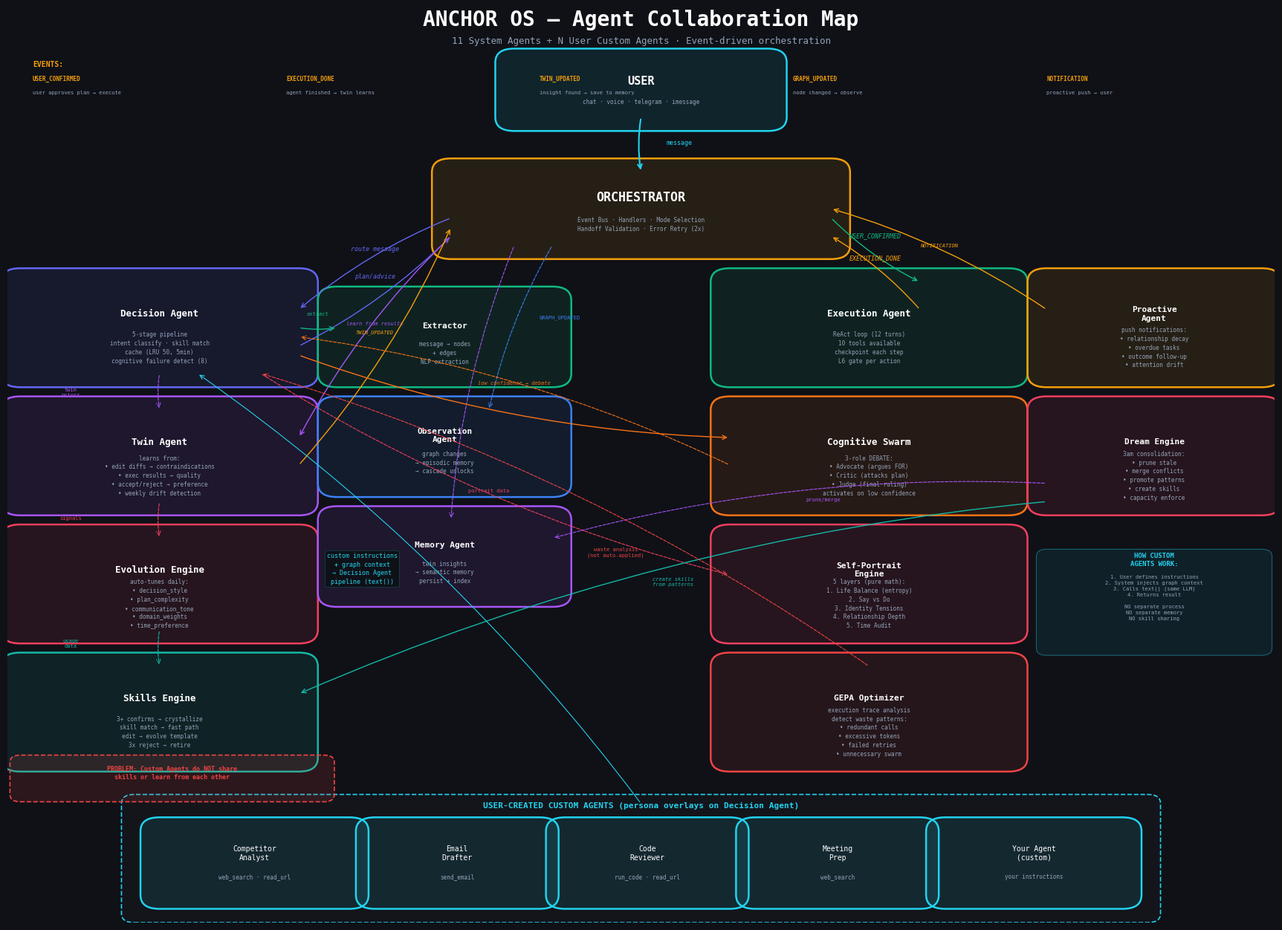

Write Python code to recreate this figure. (Note: this script raises an exception after producing the figure.)
"""
Anchor OS — Complete Agent Collaboration Map
Shows ALL agents (system + user-created) and how they interact.
"""
import matplotlib
matplotlib.use('Agg')
import matplotlib.pyplot as plt
import matplotlib.patches as mpatches
from matplotlib.patches import FancyBboxPatch, FancyArrowPatch
import numpy as np

BG = '#0f1117'
PRIMARY = '#6366f1'
BLUE = '#3b82f6'
CYAN = '#22d3ee'
GREEN = '#10b981'
AMBER = '#f59e0b'
RED = '#ef4444'
PURPLE = '#a855f7'
ROSE = '#f43f5e'
ORANGE = '#f97316'
TEAL = '#14b8a6'
TEXT = '#e2e8f0'
TEXT_DIM = '#94a3b8'
WHITE = '#ffffff'

def box(ax, x, y, w, h, label, sub='', color=PRIMARY, fs=9, bold=True):
    b = FancyBboxPatch((x, y), w, h, boxstyle="round,pad=0.015",
                       facecolor=color+'1a', edgecolor=color, linewidth=1.8)
    ax.add_patch(b)
    if sub:
        ax.text(x+w/2, y+h*0.65, label, ha='center', va='center',
                fontsize=fs, fontweight='bold' if bold else 'normal', color=WHITE, family='monospace')
        ax.text(x+w/2, y+h*0.28, sub, ha='center', va='center',
                fontsize=5.5, color=TEXT_DIM, family='monospace', linespacing=1.4)
    else:
        ax.text(x+w/2, y+h/2, label, ha='center', va='center',
                fontsize=fs, fontweight='bold' if bold else 'normal', color=WHITE, family='monospace')

def arr(ax, x1, y1, x2, y2, color=TEXT_DIM, lw=1.0, style='->'):
    ax.annotate('', xy=(x2, y2), xytext=(x1, y1),
                arrowprops=dict(arrowstyle=style, color=color, lw=lw,
                               connectionstyle='arc3,rad=0.08'))

def larr(ax, x1, y1, x2, y2, label, color=TEXT_DIM, fs=5.5, off=0.012):
    arr(ax, x1, y1, x2, y2, color=color)
    mx, my = (x1+x2)/2, (y1+y2)/2
    ax.text(mx, my+off, label, ha='center', va='bottom',
            fontsize=fs, color=color, family='monospace', style='italic')

def darr(ax, x1, y1, x2, y2, color=TEXT_DIM, lw=0.8):
    """Dashed arrow"""
    ax.annotate('', xy=(x2, y2), xytext=(x1, y1),
                arrowprops=dict(arrowstyle='->', color=color, lw=lw,
                               linestyle='dashed', connectionstyle='arc3,rad=0.08'))


# ════════════════════════════════════════════════════════════════════════════
# DIAGRAM: All Agents + Collaboration
# ════════════════════════════════════════════════════════════════════════════

fig, ax = plt.subplots(1, 1, figsize=(22, 16))
fig.patch.set_facecolor(BG)
ax.set_facecolor(BG)
ax.set_xlim(0, 1); ax.set_ylim(0, 1)
ax.axis('off')

ax.text(0.5, 0.98, 'ANCHOR OS — Agent Collaboration Map', ha='center',
        fontsize=20, fontweight='bold', color=WHITE, family='monospace')
ax.text(0.5, 0.96, '11 System Agents + N User Custom Agents · Event-driven orchestration',
        ha='center', fontsize=9, color=TEXT_DIM, family='monospace')

# ═══════════════════════════════════════════════════════════════════════
# TOP ROW: User + Orchestrator
# ═══════════════════════════════════════════════════════════════════════

# User
box(ax, 0.40, 0.88, 0.20, 0.06, 'USER', 'chat · voice · telegram · imessage', CYAN, 11)

# Orchestrator (center hub)
box(ax, 0.35, 0.74, 0.30, 0.08, 'ORCHESTRATOR', 'Event Bus · Handlers · Mode Selection\nHandoff Validation · Error Retry (2x)', AMBER, 12)

arr(ax, 0.50, 0.88, 0.50, 0.82, CYAN, 1.5)
ax.text(0.52, 0.85, 'message', fontsize=6, color=CYAN, family='monospace')

# ═══════════════════════════════════════════════════════════════════════
# MIDDLE: 11 System Agents in a ring around Orchestrator
# ═══════════════════════════════════════════════════════════════════════

# ── LEFT COLUMN: Cognition Agents ──
# 1. Decision Agent (the brain)
box(ax, 0.01, 0.60, 0.22, 0.10, 'Decision Agent', '5-stage pipeline\nintent classify · skill match\ncache (LRU 50, 5min)\ncognitive failure detect (8)', PRIMARY, 9)

# 2. Twin Agent
box(ax, 0.01, 0.46, 0.22, 0.10, 'Twin Agent', 'learns from:\n• edit diffs → contraindications\n• exec results → quality\n• accept/reject → preference\n• weekly drift detection', PURPLE, 9)

# 3. Evolution Engine
box(ax, 0.01, 0.32, 0.22, 0.10, 'Evolution Engine', 'auto-tunes daily:\n• decision_style\n• plan_complexity\n• communication_tone\n• domain_weights\n• time_preference', ROSE, 9)

# 4. Skills Engine
box(ax, 0.01, 0.18, 0.22, 0.10, 'Skills Engine', '3+ confirms → crystallize\nskill match → fast path\nedit → evolve template\n3x reject → retire', TEAL, 9)

# ── CENTER COLUMN: Support Agents ──
# 5. Extractor
box(ax, 0.26, 0.60, 0.17, 0.08, 'Extractor', 'message → nodes\n+ edges\nNLP extraction', GREEN, 8)

# 6. Observation Agent
box(ax, 0.26, 0.48, 0.17, 0.08, 'Observation\nAgent', 'graph changes\n→ episodic memory\n→ cascade unlocks', BLUE, 8)

# 7. Memory Agent
box(ax, 0.26, 0.36, 0.17, 0.08, 'Memory Agent', 'twin insights\n→ semantic memory\npersist + index', PURPLE, 8)

# ── RIGHT COLUMN: Execution + Analysis Agents ──
# 8. Execution Agent
box(ax, 0.57, 0.60, 0.22, 0.10, 'Execution Agent', 'ReAct loop (12 turns)\n10 tools available\ncheckpoint each step\nL6 gate per action', GREEN, 9)

# 9. Swarm (3-agent debate)
box(ax, 0.57, 0.46, 0.22, 0.10, 'Cognitive Swarm', '3-role DEBATE:\n• Advocate (argues FOR)\n• Critic (attacks plan)\n• Judge (final ruling)\nactivates on low confidence', ORANGE, 9)

# 10. Self-Portrait Engine
box(ax, 0.57, 0.32, 0.22, 0.10, 'Self-Portrait\nEngine', '5 layers (pure math):\n1. Life Balance (entropy)\n2. Say vs Do\n3. Identity Tensions\n4. Relationship Depth\n5. Time Audit', ROSE, 8)

# 11. GEPA Optimizer
box(ax, 0.57, 0.18, 0.22, 0.10, 'GEPA Optimizer', 'execution trace analysis\ndetect waste patterns:\n• redundant calls\n• excessive tokens\n• failed retries\n• unnecessary swarm', RED, 8)

# ── FAR RIGHT: Proactive + Dream ──
# 12. Proactive Agent
box(ax, 0.82, 0.60, 0.17, 0.10, 'Proactive\nAgent', 'push notifications:\n• relationship decay\n• overdue tasks\n• outcome follow-up\n• attention drift', AMBER, 8)

# 13. Dream Engine
box(ax, 0.82, 0.46, 0.17, 0.10, 'Dream Engine', '3am consolidation:\n• prune stale\n• merge conflicts\n• promote patterns\n• create skills\n• capacity enforce', ROSE, 8)

# ═══════════════════════════════════════════════════════════════════════
# BOTTOM: User Custom Agents
# ═══════════════════════════════════════════════════════════════════════

# Dashed border area for custom agents
custom_bg = FancyBboxPatch((0.10, 0.01), 0.80, 0.12, boxstyle="round,pad=0.01",
                           facecolor='#ffffff05', edgecolor=CYAN, linewidth=1.2, linestyle='--')
ax.add_patch(custom_bg)
ax.text(0.50, 0.125, 'USER-CREATED CUSTOM AGENTS (persona overlays on Decision Agent)',
        ha='center', fontsize=8, fontweight='bold', color=CYAN, family='monospace')

box(ax, 0.12, 0.03, 0.15, 0.07, 'Competitor\nAnalyst', 'web_search · read_url', CYAN, 7, False)
box(ax, 0.29, 0.03, 0.13, 0.07, 'Email\nDrafter', 'send_email', CYAN, 7, False)
box(ax, 0.44, 0.03, 0.13, 0.07, 'Code\nReviewer', 'run_code · read_url', CYAN, 7, False)
box(ax, 0.59, 0.03, 0.13, 0.07, 'Meeting\nPrep', 'web_search', CYAN, 7, False)
box(ax, 0.74, 0.03, 0.14, 0.07, 'Your Agent\n(custom)', 'your instructions', CYAN, 7, False)

# ═══════════════════════════════════════════════════════════════════════
# ARROWS: How agents interact
# ═══════════════════════════════════════════════════════════════════════

# User → Orchestrator (already drawn)

# Orchestrator → Decision Agent
larr(ax, 0.35, 0.77, 0.23, 0.67, 'route message', PRIMARY, 6)

# Decision Agent → Orchestrator (returns plan)
larr(ax, 0.23, 0.63, 0.35, 0.75, 'plan/advice', PRIMARY, 6)

# Decision reads from: Extractor, Twin, Evolution, Skills
darr(ax, 0.12, 0.60, 0.12, 0.56, PURPLE)  # Decision ← Twin
ax.text(0.05, 0.575, 'twin\npriors', fontsize=5, color=PURPLE, family='monospace', ha='center')

darr(ax, 0.12, 0.46, 0.12, 0.42, ROSE)  # Twin ← Evolution
ax.text(0.05, 0.44, 'signals', fontsize=5, color=ROSE, family='monospace', ha='center')

darr(ax, 0.12, 0.32, 0.12, 0.28, TEAL)  # Evolution ← Skills
ax.text(0.05, 0.30, 'usage\ndata', fontsize=5, color=TEAL, family='monospace', ha='center')

# Decision → Extractor (side effect: extract nodes from message)
larr(ax, 0.23, 0.65, 0.26, 0.65, 'extract', GREEN, 5)

# Orchestrator → Execution (USER_CONFIRMED)
larr(ax, 0.65, 0.77, 0.72, 0.70, 'USER_CONFIRMED', GREEN, 6)

# Execution → Orchestrator (EXECUTION_DONE)
larr(ax, 0.72, 0.67, 0.65, 0.75, 'EXECUTION_DONE', AMBER, 6)

# Orchestrator → Twin (after execution)
larr(ax, 0.35, 0.75, 0.23, 0.53, 'learn from results', PURPLE, 5)

# Twin → Orchestrator (TWIN_UPDATED)
larr(ax, 0.23, 0.50, 0.35, 0.76, 'TWIN_UPDATED', AMBER, 5)

# Orchestrator → Observation Agent
darr(ax, 0.43, 0.74, 0.38, 0.56, BLUE)
ax.text(0.42, 0.66, 'GRAPH_UPDATED', fontsize=5, color=BLUE, family='monospace')

# Orchestrator → Memory Agent
darr(ax, 0.40, 0.74, 0.35, 0.44, PURPLE)

# Decision → Swarm (escalation)
larr(ax, 0.23, 0.62, 0.57, 0.53, 'low confidence → debate', ORANGE, 5)

# Swarm → Decision (result back)
darr(ax, 0.57, 0.50, 0.23, 0.64, ORANGE)

# Decision → Self-Portrait (reads analysis)
darr(ax, 0.20, 0.60, 0.57, 0.38, ROSE)
ax.text(0.38, 0.47, 'portrait data', fontsize=5, color=ROSE, family='monospace', ha='center')

# Proactive → Orchestrator (NOTIFICATION)
larr(ax, 0.82, 0.67, 0.65, 0.78, 'NOTIFICATION', AMBER, 5)

# Dream → Skills (creates skills)
larr(ax, 0.82, 0.46, 0.23, 0.25, 'create skills\nfrom patterns', TEAL, 5)

# Dream → Memory (prune/merge)
darr(ax, 0.82, 0.48, 0.43, 0.42, PURPLE)
ax.text(0.63, 0.46, 'prune/merge', fontsize=5, color=PURPLE, family='monospace')

# Custom Agents → Decision Agent (delegation)
arr(ax, 0.50, 0.13, 0.15, 0.60, CYAN, 0.8)
ax.text(0.28, 0.37, 'custom instructions\n+ graph context\n→ Decision Agent\npipeline (text())', fontsize=6, color=CYAN,
        family='monospace', ha='center', linespacing=1.4,
        bbox=dict(boxstyle='round,pad=0.3', facecolor=BG, edgecolor=CYAN+'44', linewidth=0.5))

# GEPA → Decision (optimization suggestions)
darr(ax, 0.68, 0.28, 0.20, 0.60, RED)
ax.text(0.48, 0.40, 'waste analysis\n(not auto-applied)', fontsize=5, color=RED, family='monospace', ha='center')

# ═══════════════════════════════════════════════════════════════════════
# LEGEND / KEY INSIGHT BOXES
# ═══════════════════════════════════════════════════════════════════════

# Event flow legend
legend_y = 0.935
ax.text(0.02, legend_y, 'EVENTS:', fontsize=7, fontweight='bold', color=AMBER, family='monospace')
events = [
    ('USER_CONFIRMED', 'user approves plan → execute'),
    ('EXECUTION_DONE', 'agent finished → twin learns'),
    ('TWIN_UPDATED', 'insight found → save to memory'),
    ('GRAPH_UPDATED', 'node changed → observe'),
    ('NOTIFICATION', 'proactive push → user'),
]
for i, (ev, desc) in enumerate(events):
    ax.text(0.02 + i*0.20, legend_y - 0.015, f'{ev}', fontsize=5.5, color=AMBER, family='monospace', fontweight='bold')
    ax.text(0.02 + i*0.20, legend_y - 0.030, desc, fontsize=5, color=TEXT_DIM, family='monospace')

# Problem callout
prob_bg = FancyBboxPatch((0.01, 0.14), 0.24, 0.035, boxstyle="round,pad=0.008",
                         facecolor=RED+'22', edgecolor=RED, linewidth=1.2, linestyle='--')
ax.add_patch(prob_bg)
ax.text(0.13, 0.157, 'PROBLEM: Custom Agents do NOT share\nskills or learn from each other', ha='center',
        fontsize=6, color=RED, family='monospace', fontweight='bold')

# How custom agents work callout
how_bg = FancyBboxPatch((0.82, 0.30), 0.17, 0.10, boxstyle="round,pad=0.008",
                        facecolor=CYAN+'15', edgecolor=CYAN+'66', linewidth=0.8)
ax.add_patch(how_bg)
ax.text(0.905, 0.39, 'HOW CUSTOM\nAGENTS WORK:', ha='center',
        fontsize=6.5, color=CYAN, family='monospace', fontweight='bold')
ax.text(0.905, 0.33, '1. User defines instructions\n2. System injects graph context\n3. Calls text() (same LLM)\n4. Returns result\n\nNO separate process\nNO separate memory\nNO skill sharing', ha='center',
        fontsize=5, color=TEXT_DIM, family='monospace', linespacing=1.4)

fig.savefig('/Users/guanjieqiao/anchor-ui/docs/arch-4-agents.png', dpi=200,
           bbox_inches='tight', facecolor=BG, edgecolor='none')
plt.close(fig)
print("Generated: docs/arch-4-agents.png")
